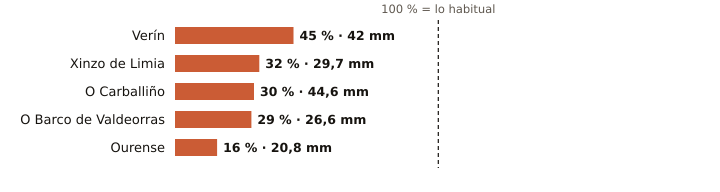

Source data for this figure (header and first rows):
estacion, provincia, indicativo, mm_otono, referencia_mm, pct, periodo_referencia, hasta, hora
Verín, Ourense, 2978X, 42.0, 92.4, 45, 2009-2025, 2026-10-20, 
Xinzo de Limia, Ourense, 1735X, 29.7, 92.7, 32, 2006-2025, 2026-10-21, 3
O Carballiño, Ourense, 1700X, 44.6, 149.6, 30, 1991-2020, 2026-10-21, 3
O Barco de Valdeorras, Ourense, 1583X, 26.6, 90.5, 29, 2004-2025, 2026-10-21, 1
Ourense, Ourense, 1690A, 20.8, 127.8, 16, 1991-2020, 2026-10-21, 3
